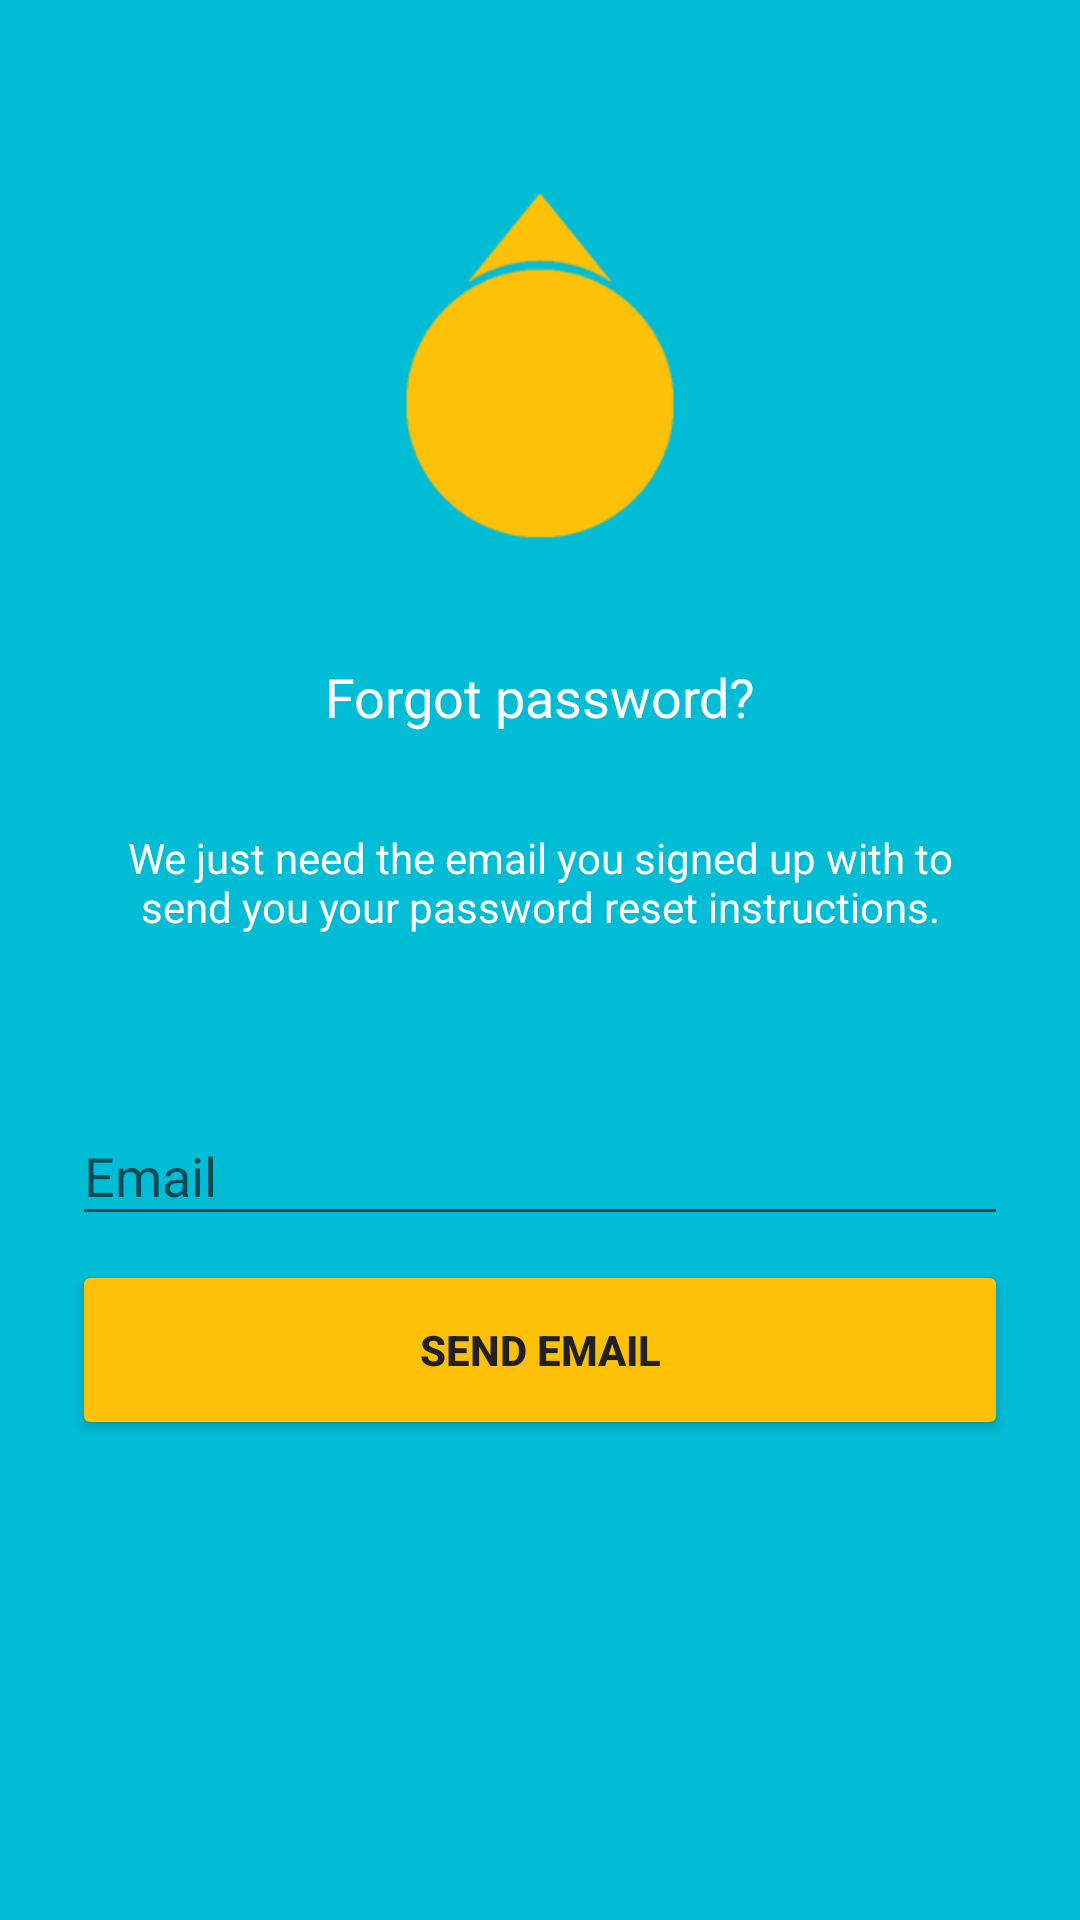

The Android layout XML behind this screen, and the referenced resources:
<!-- AndroidManifest.xml: application theme AppTheme -->
<!-- res/layout/activity_forgot_password.xml -->
<?xml version="1.0" encoding="utf-8"?>
<android.support.constraint.ConstraintLayout xmlns:android="http://schemas.android.com/apk/res/android"
    xmlns:app="http://schemas.android.com/apk/res-auto"
    xmlns:tools="http://schemas.android.com/tools"
    android:layout_width="match_parent"
    android:layout_height="match_parent"
    android:background="@color/colorPrimary"
    tools:context=".activities.AuthenticationActivities.ForgotPasswordActivity">

    <ProgressBar
        android:id="@+id/progressBar"
        style="?android:attr/progressBarStyle"
        android:layout_width="80dp"
        android:layout_height="80dp"
        android:layout_marginStart="8dp"
        android:layout_marginTop="8dp"
        android:layout_marginEnd="8dp"
        android:layout_marginBottom="8dp"
        android:elevation="5dp"
        android:visibility="invisible"
        app:layout_constraintBottom_toBottomOf="parent"
        app:layout_constraintEnd_toEndOf="parent"
        app:layout_constraintStart_toStartOf="parent"
        app:layout_constraintTop_toTopOf="parent" />

    <ImageView
        android:id="@+id/imageView"
        android:layout_width="140dp"
        android:layout_height="140dp"
        android:layout_marginStart="32dp"
        android:layout_marginTop="64dp"
        android:layout_marginEnd="32dp"
        app:layout_constraintEnd_toEndOf="parent"
        app:layout_constraintStart_toStartOf="parent"
        app:layout_constraintTop_toTopOf="parent"
        app:srcCompat="@drawable/compass" />

    <TextView
        android:id="@+id/textView"
        android:layout_width="wrap_content"
        android:layout_height="wrap_content"
        android:layout_marginStart="8dp"
        android:layout_marginTop="16dp"
        android:layout_marginEnd="8dp"
        android:text="@string/forgot_password"
        android:textColor="@android:color/white"
        android:textSize="18sp"
        app:layout_constraintEnd_toEndOf="parent"
        app:layout_constraintStart_toStartOf="parent"
        app:layout_constraintTop_toBottomOf="@+id/imageView" />

    <TextView
        android:id="@+id/textView2"
        android:layout_width="300dp"
        android:layout_height="wrap_content"
        android:layout_marginStart="32dp"
        android:layout_marginTop="32dp"
        android:layout_marginEnd="32dp"
        android:text="@string/password_reset_text"
        android:textAlignment="center"
        android:textColor="@android:color/white"
        app:layout_constraintEnd_toEndOf="parent"
        app:layout_constraintStart_toStartOf="parent"
        app:layout_constraintTop_toBottomOf="@+id/textView" />

    <android.support.design.widget.TextInputLayout
        android:id="@+id/emailInputLayout"
        android:layout_width="match_parent"
        android:layout_height="0dp"
        android:layout_marginStart="24dp"
        android:layout_marginTop="48dp"
        android:layout_marginEnd="24dp"
        app:layout_constraintEnd_toEndOf="parent"
        app:layout_constraintStart_toStartOf="parent"
        app:layout_constraintTop_toBottomOf="@+id/textView2">

        <android.support.design.widget.TextInputEditText
            android:id="@+id/emailEditText"
            android:layout_width="match_parent"
            android:layout_height="wrap_content"
            android:hint="@string/email" />

    </android.support.design.widget.TextInputLayout>

    <Button
        android:id="@+id/sendEmailButton"
        style="@style/Widget.AppCompat.Button.Colored"
        android:layout_width="0dp"
        android:layout_height="60dp"
        android:layout_marginStart="24dp"
        android:layout_marginTop="8dp"
        android:layout_marginEnd="24dp"
        android:layout_weight="1"
        android:text="@string/send_email"
        android:textColor="@color/primary_text"
        android:textStyle="bold"
        app:layout_constraintEnd_toEndOf="parent"
        app:layout_constraintStart_toStartOf="parent"
        app:layout_constraintTop_toBottomOf="@+id/emailInputLayout" />
</android.support.constraint.ConstraintLayout>
<!-- resources referenced by this layout -->
<resources>
  <color name="colorPrimary">#00BCD4</color>
  <color name="primary_text">#212121</color>
  <!-- drawable compass: png bitmap (drawable, 3646 bytes) -->
  <string name="email">Email</string>
  <string name="forgot_password">Forgot password?</string>
  <string name="password_reset_text">We just need the email you signed up with to send you your password reset instructions.</string>
  <string name="send_email">Send Email</string>
  <style name="AppTheme" parent="Theme.AppCompat.Light.DarkActionBar">
          
          <item name="colorPrimary">@color/colorPrimary</item>
          <item name="colorPrimaryDark">@color/colorPrimaryDark</item>
          <item name="colorAccent">@color/colorAccent</item>
      </style>
  <color name="colorPrimaryDark">#0097A7</color>
  <color name="colorAccent">#FFC107</color>
</resources>
